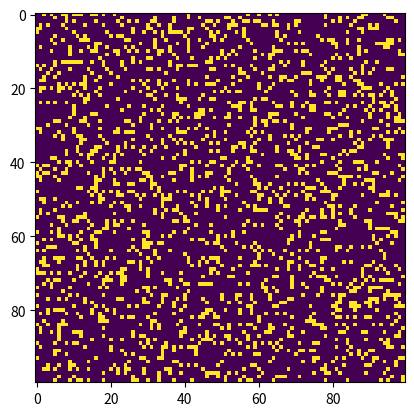

The matplotlib source for this figure:
import numpy as np
import matplotlib.pyplot as plt
import matplotlib.animation as animation

def update(frameNum, img, grid, N):
    newGrid = grid.copy()

    for i in range(N):
        for j in range(N):
            total = int((grid[i, (j-1)%N] + grid[i, (j+1)%N] +
                         grid[(i-1)%N, j] + grid[(i+1)%N, j] +
                         grid[(i-1)%N, (j-1)%N] + grid[(i-1)%N, (j+1)%N] +
                         grid[(i+1)%N, (j-1)%N] + grid[(i+1)%N, (j+1)%N]) / 255)

            if grid[i, j] == ON:
                if (total < 2) or (total > 3):
                    newGrid[i, j] = OFF
            else:
                if total == 3:
                    newGrid[i, j] = ON

    img.set_data(newGrid)
    grid[:] = newGrid[:]
    return img,

N = 100
ON = 255
OFF = 0
vals = [ON, OFF]
grid = np.random.choice(vals, N*N, p=[0.2, 0.8]).reshape(N, N)

fig, ax = plt.subplots()
img = ax.imshow(grid, interpolation='nearest')

ani = animation.FuncAnimation(fig,
                              update,
                              fargs=(img, grid, N, ),
                              frames=10,
                              interval=50,
                              save_count=50)

plt.show()